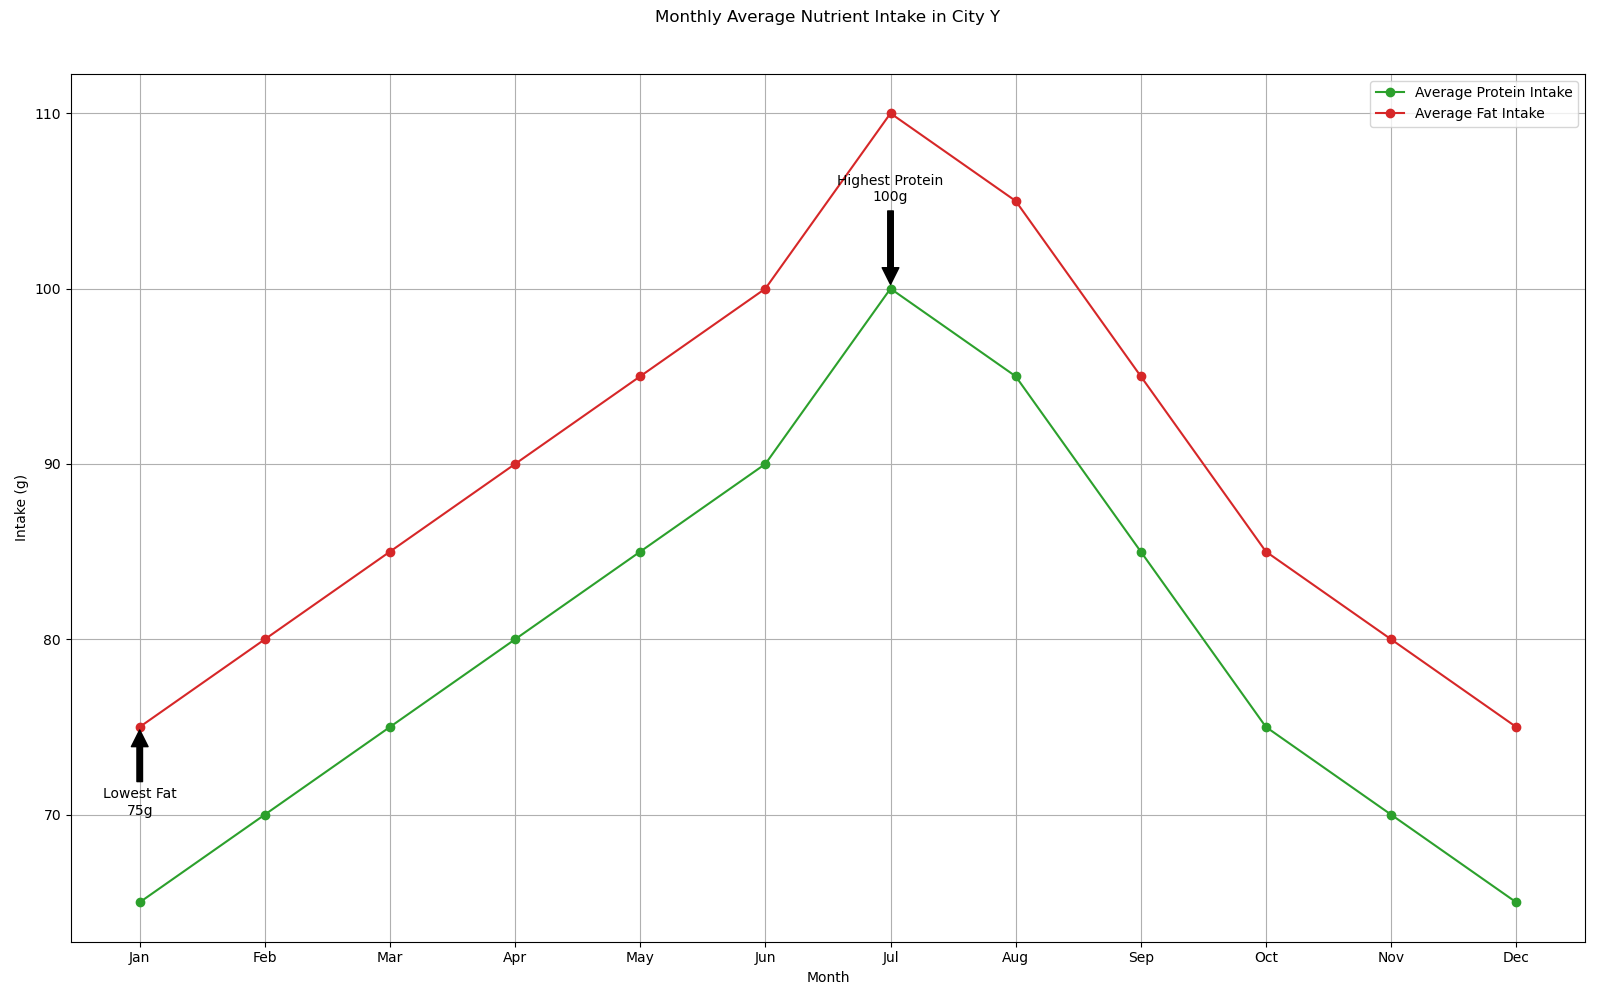

Values plotted in this chart, from the file beside it:
Month, Average_Protein_Intake, Average_Fat_Intake
Jan, 65, 75
Feb, 70, 80
Mar, 75, 85
Apr, 80, 90
May, 85, 95
Jun, 90, 100
Jul, 100, 110
Aug, 95, 105
Sep, 85, 95
Oct, 75, 85
Nov, 70, 80
Dec, 65, 75
